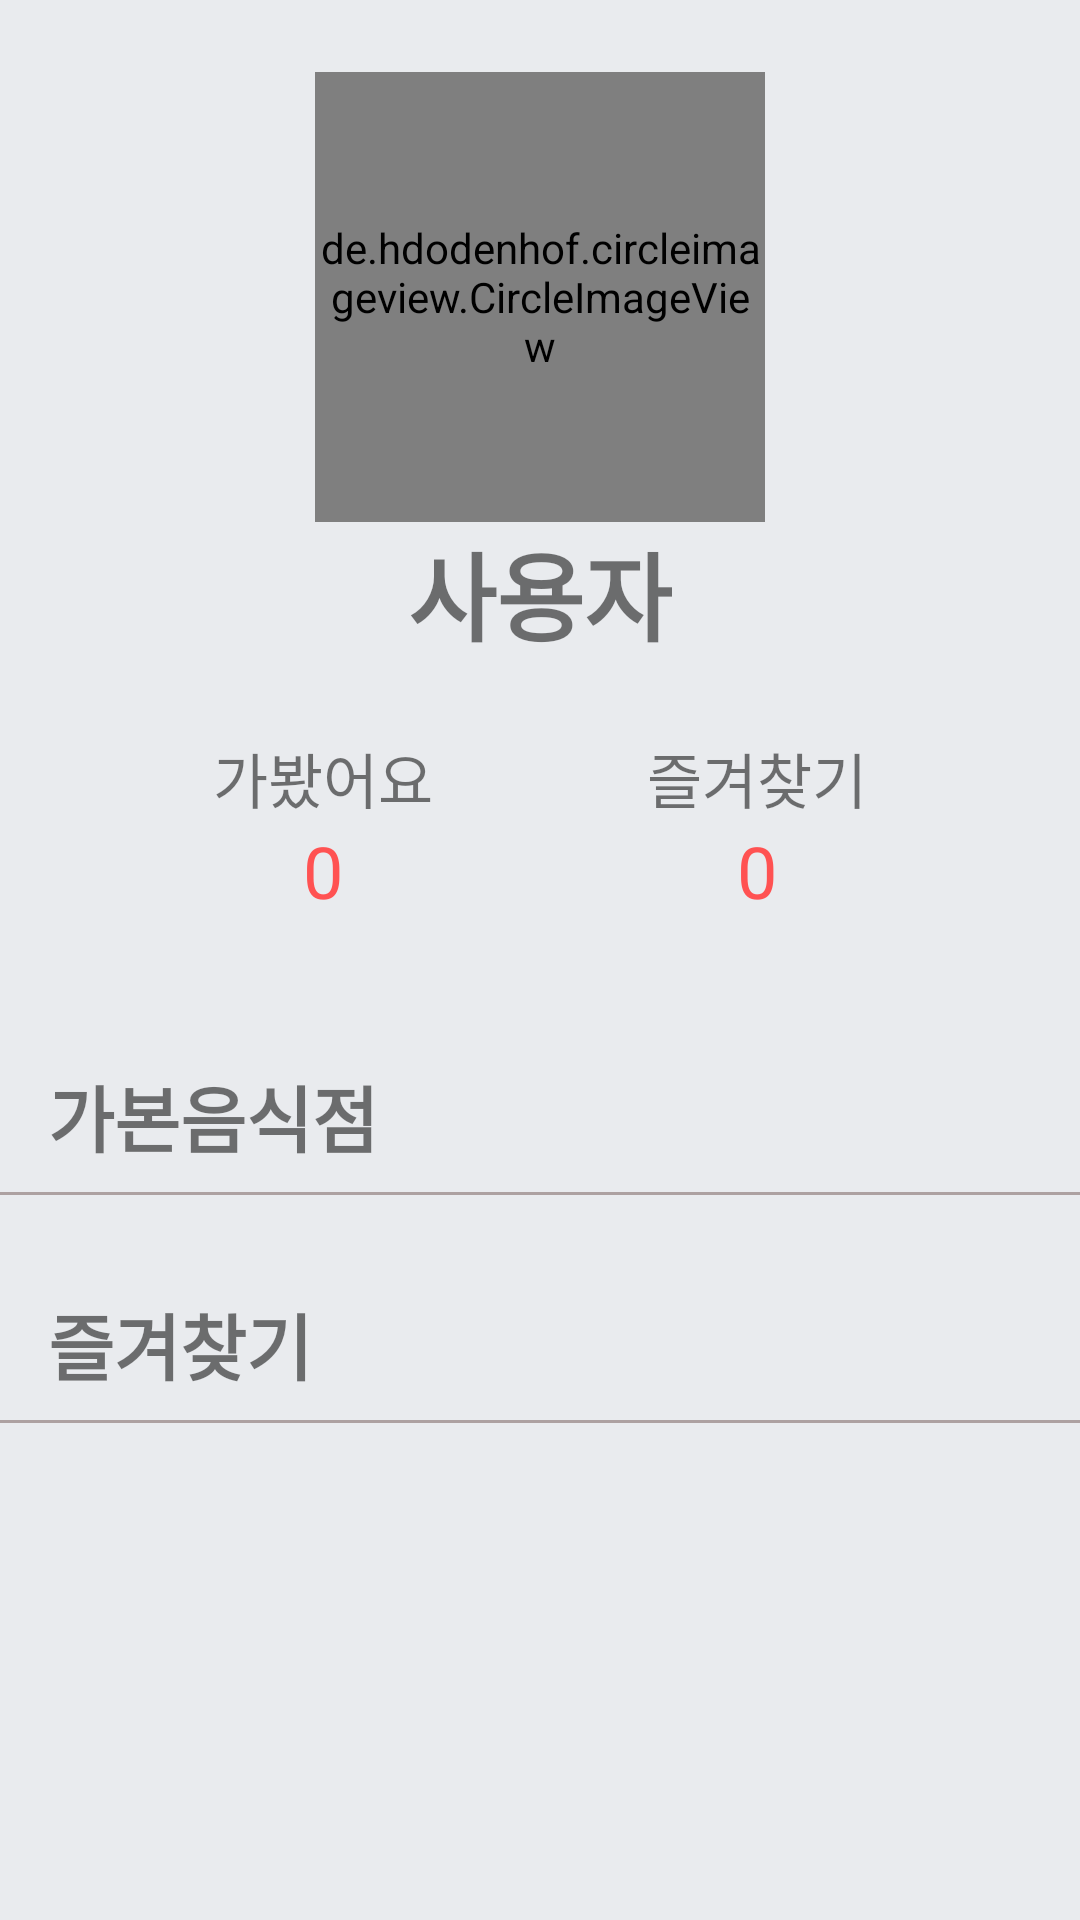

Android layout source for this screen:
<!-- AndroidManifest.xml: application theme AppTheme -->
<!-- res/layout/activity_profile.xml -->
<?xml version="1.0" encoding="utf-8"?>
<androidx.core.widget.NestedScrollView xmlns:android="http://schemas.android.com/apk/res/android"
    xmlns:app="http://schemas.android.com/apk/res-auto"
    xmlns:tools="http://schemas.android.com/tools"
    android:layout_width="match_parent"
    android:layout_height="match_parent"
    android:background="#E9EBEE"

    tools:context=".activity.ProfileActivity">

    <LinearLayout
        android:layout_width="match_parent"
        android:layout_height="wrap_content"
        android:orientation="vertical">

        <androidx.constraintlayout.widget.ConstraintLayout
            android:layout_width="match_parent"
            android:paddingBottom="24dp"
            android:layout_height="match_parent">

            <de.hdodenhof.circleimageview.CircleImageView
                android:id="@+id/profile_img"
                android:layout_width="150dp"
                android:layout_height="150dp"
                android:layout_marginTop="24dp"
                android:src="@drawable/ic_person"
                app:layout_constraintLeft_toLeftOf="parent"
                app:layout_constraintRight_toRightOf="parent"
                app:layout_constraintTop_toTopOf="parent" />

            <TextView
                android:id="@+id/profile_name"
                android:layout_width="wrap_content"
                android:layout_height="wrap_content"
                android:text="사용자"
                android:textSize="32sp"
                android:textStyle="bold"
                app:layout_constraintLeft_toLeftOf="parent"
                app:layout_constraintRight_toRightOf="parent"
                app:layout_constraintTop_toBottomOf="@id/profile_img" />

            <TextView
                android:id="@+id/profile_notify_visit"
                android:layout_width="wrap_content"
                android:layout_height="wrap_content"
                android:layout_marginTop="24dp"
                android:text="가봤어요"
                android:textSize="20sp"
                app:layout_constraintLeft_toLeftOf="parent"
                app:layout_constraintRight_toLeftOf="@id/profile_notify_star"
                app:layout_constraintTop_toBottomOf="@id/profile_name" />

            <TextView
                android:id="@+id/profile_notify_star"
                android:layout_width="wrap_content"
                android:layout_height="wrap_content"
                android:text="즐겨찾기"
                android:textSize="20sp"
                app:layout_constraintLeft_toRightOf="@id/profile_notify_visit"
                app:layout_constraintRight_toRightOf="parent"
                app:layout_constraintTop_toTopOf="@id/profile_notify_visit" />

            <TextView
                android:id="@+id/profile_visit"
                android:layout_width="wrap_content"
                android:layout_height="wrap_content"
                android:text="0"
                android:textColor="#ff5252"
                android:textSize="24sp"
                app:layout_constraintLeft_toLeftOf="@id/profile_notify_visit"
                app:layout_constraintRight_toRightOf="@id/profile_notify_visit"
                app:layout_constraintTop_toBottomOf="@id/profile_notify_visit" />

            <TextView
                android:id="@+id/profile_star"
                android:layout_width="wrap_content"
                android:layout_height="wrap_content"
                android:textColor="#ff5252"
                android:text="0"
                android:textSize="24sp"

                app:layout_constraintLeft_toLeftOf="@id/profile_notify_star"
                app:layout_constraintRight_toRightOf="@id/profile_notify_star"
                app:layout_constraintTop_toTopOf="@id/profile_visit" />



        </androidx.constraintlayout.widget.ConstraintLayout>

        <TextView
            android:layout_width="wrap_content"
            android:layout_height="wrap_content"
            android:layout_marginLeft="16dp"
            android:layout_marginTop="24dp"
            android:text="가본음식점"
            android:textSize="24sp"
            android:textStyle="bold" />
        <View
            android:layout_width="match_parent"
            android:layout_height="1dp"
            android:layout_marginVertical="8dp"
            android:background="#ADA1A1"
            ></View>
        <androidx.recyclerview.widget.RecyclerView
            android:layout_width="match_parent"
            android:id="@+id/profile_visit_recycler"

            android:layout_height="wrap_content"
            ></androidx.recyclerview.widget.RecyclerView>
        <TextView
            android:layout_width="wrap_content"
            android:layout_height="wrap_content"
            android:layout_marginLeft="16dp"
            android:layout_marginTop="24dp"
            android:text="즐겨찾기"
            android:textSize="24sp"
            android:textStyle="bold" />
        <View
            android:layout_width="match_parent"
            android:layout_height="1dp"
            android:layout_marginVertical="8dp"
            android:background="#ADA1A1"
            ></View>
        <androidx.recyclerview.widget.RecyclerView
            android:layout_width="match_parent"

            android:id="@+id/profile_star_recycler"
            android:layout_height="wrap_content"
            ></androidx.recyclerview.widget.RecyclerView>

    </LinearLayout>
</androidx.core.widget.NestedScrollView>
<!-- resources referenced by this layout -->
<resources>
  <!-- drawable ic_person (drawable-v24) -->
  <vector android:height="50dp" android:tint="#fff"
      android:viewportHeight="24.0" android:viewportWidth="24.0"
      android:width="50dp" xmlns:android="http://schemas.android.com/apk/res/android">
      <path android:fillColor="#FF000000" android:pathData="M12,12c2.21,0 4,-1.79 4,-4s-1.79,-4 -4,-4 -4,1.79 -4,4 1.79,4 4,4zM12,14c-2.67,0 -8,1.34 -8,4v2h16v-2c0,-2.66 -5.33,-4 -8,-4z"/>
  </vector>
  <style name="AppTheme" parent="Theme.AppCompat.Light.DarkActionBar">
          
          <item name="colorPrimary">@color/colorPrimary</item>
          <item name="colorPrimaryDark">@color/colorPrimaryDark</item>
          <item name="colorAccent">@color/colorAccent</item>
          <item name="windowNoTitle">true</item>
          <item name="windowActionBar">false</item>
      </style>
  <color name="colorPrimary">#ff5252</color>
  <color name="colorPrimaryDark">#C23E3E</color>
  <color name="colorAccent">#D81B60</color>
</resources>
